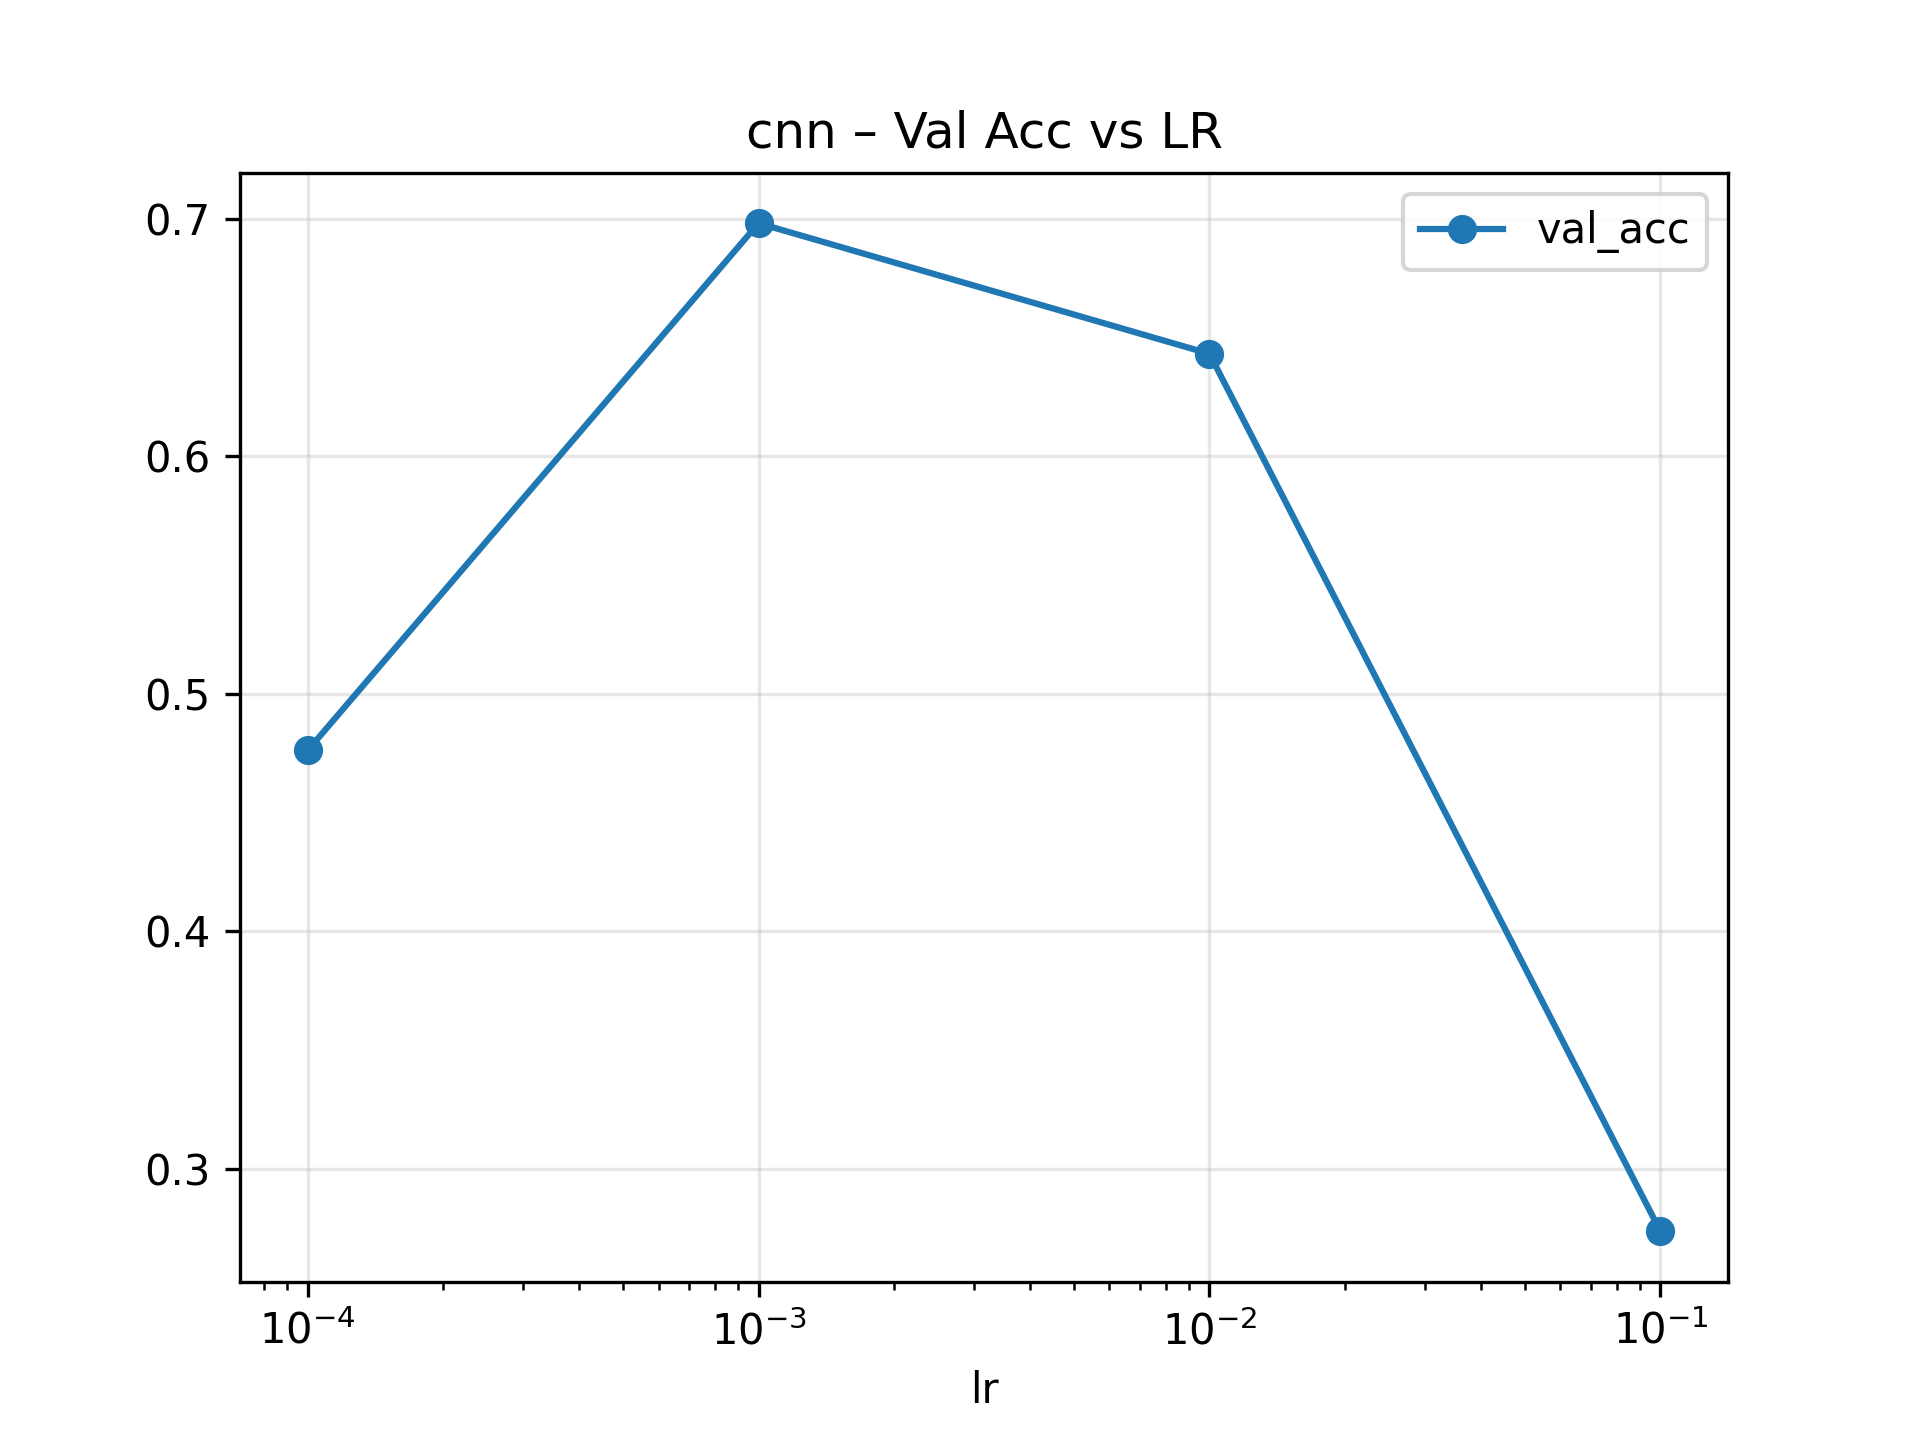

The data file committed next to this chart (first rows):
lr, val_acc, runtime
0.0001, 0.4761, 229.7
0.001, 0.6982, 184.1
0.01, 0.6432, 229.6
0.1, 0.2736, 201.3
